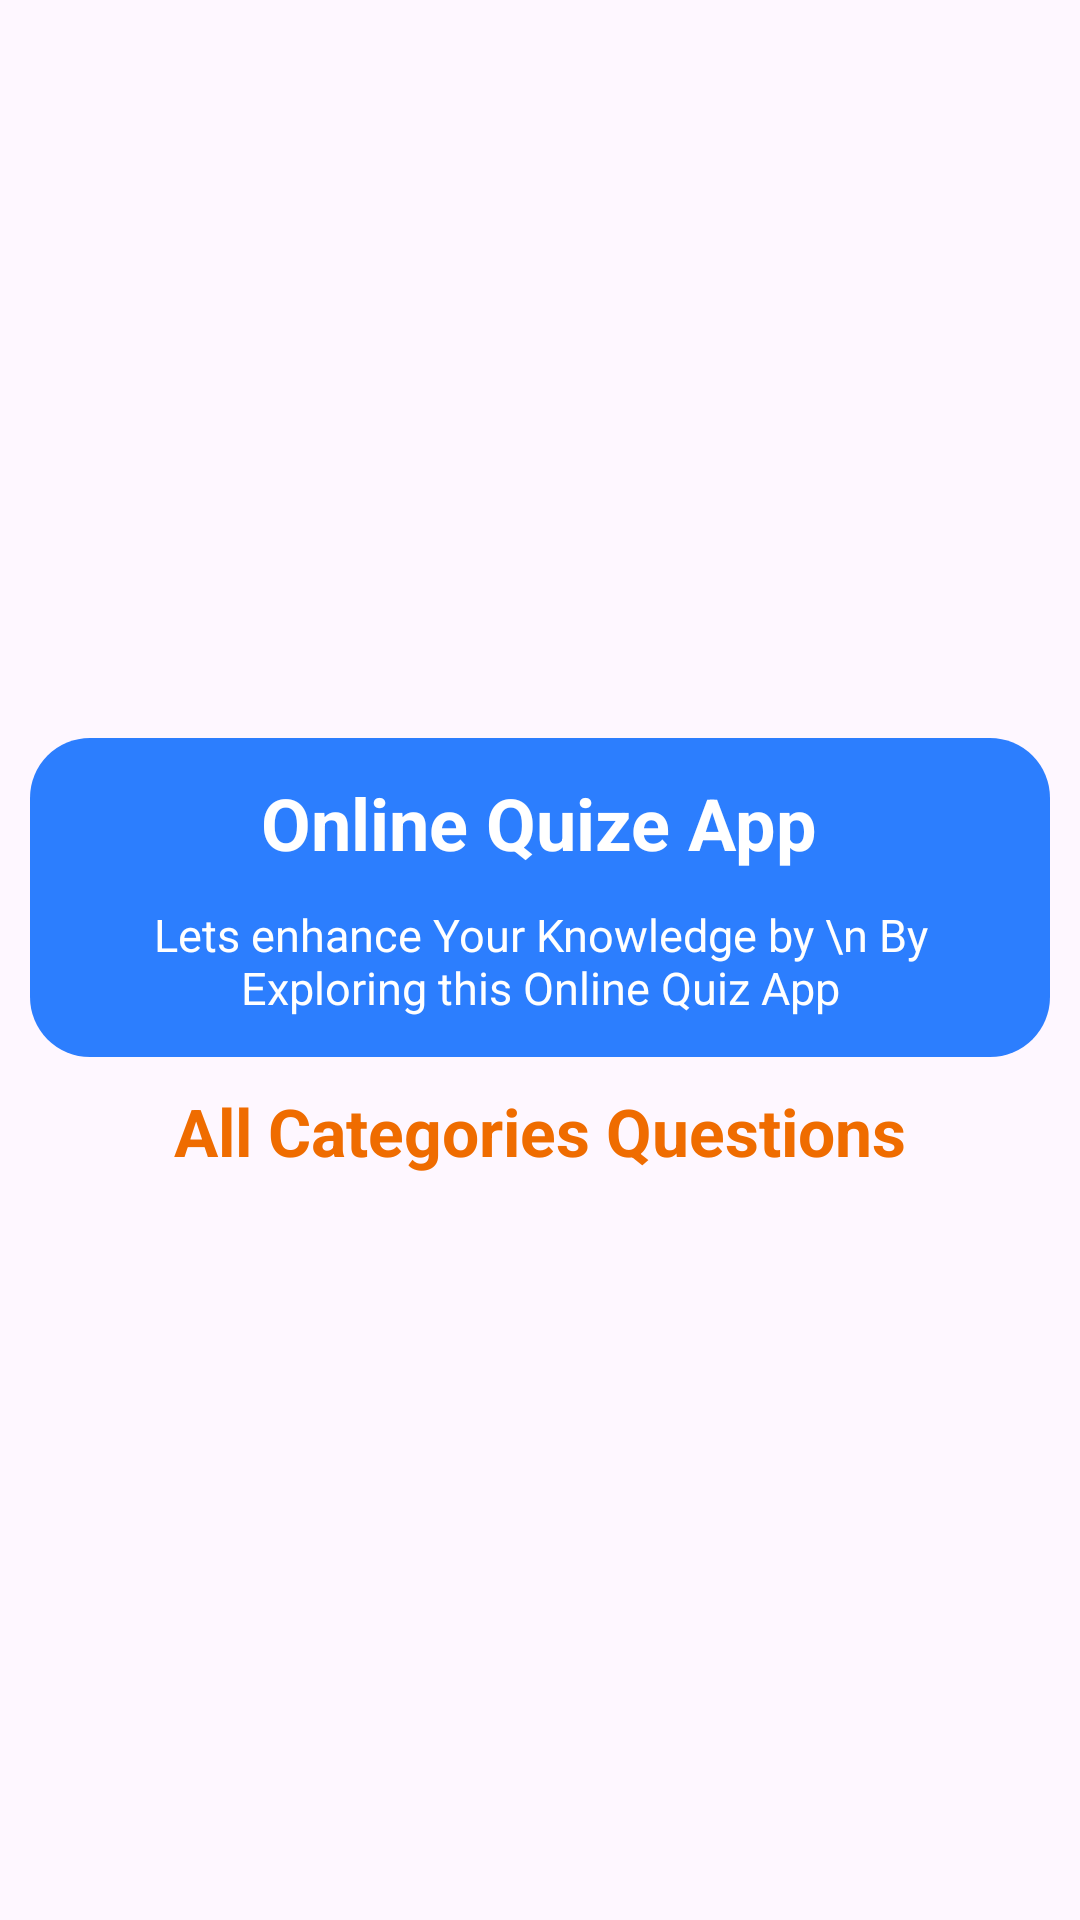

Write the Android layout XML for this screen, with the resource values it uses.
<!-- AndroidManifest.xml: application theme Theme.OnlineQuizApp -->
<!-- res/layout/activity_main.xml -->
<?xml version="1.0" encoding="utf-8"?>
<androidx.core.widget.NestedScrollView
    xmlns:android="http://schemas.android.com/apk/res/android"
    xmlns:app="http://schemas.android.com/apk/res-auto"
    xmlns:tools="http://schemas.android.com/tools"
    android:layout_width="match_parent"
    android:layout_height="match_parent"
    android:fillViewport="true"
    tools:context=".MainActivity">

    <LinearLayout
        android:layout_width="match_parent"
        android:layout_height="wrap_content"
        android:orientation="vertical"
        android:padding="10dp">

        <ImageView
            android:layout_width="match_parent"
            android:layout_height="220dp"
            android:src="@drawable/online_quize_app_image"
            android:scaleType="fitXY" />

        <LinearLayout
            android:layout_width="match_parent"
            android:layout_height="wrap_content"
            android:orientation="vertical"
            android:padding="7dp"
            android:layout_marginTop="16dp"
            android:background="@drawable/linlay_radius_corner">

            <TextView
                android:layout_width="wrap_content"
                android:layout_height="wrap_content"
                android:id="@+id/app_name"
                android:text="Online Quize App"
                android:layout_gravity="center"
                android:textColor="@color/white"
                android:textStyle="bold"
                android:layout_margin="5dp"
                android:textSize="24sp" />

            <TextView
                android:layout_width="match_parent"
                android:layout_height="wrap_content"
                android:id="@+id/app_discription"
                android:text="Lets enhance Your Knowledge by \n By Exploring this Online Quiz App"
                android:textAlignment="center"
                android:textColor="@color/white"
                android:textStyle="normal"
                android:layout_margin="6dp"
                android:textSize="15sp" />
        </LinearLayout>


            <TextView
            android:layout_width="match_parent"
            android:layout_height="wrap_content"
            android:id="@+id/lbl_all_item"
            android:text="All Categories Questions"
            android:textSize="22sp"
            android:textStyle="bold"
            android:textAlignment="center"
            android:layout_marginTop="10sp"
            android:textColor="@color/orange" />
        <RelativeLayout
            android:layout_width="match_parent"
            android:layout_height="wrap_content"
            >
        <ProgressBar
            android:layout_width="wrap_content"
            android:layout_height="wrap_content"
            android:id="@+id/data_loader_pb"
            android:visibility="visible"
            android:layout_centerInParent="true"
            android:layout_marginTop="10dp" />

        <androidx.recyclerview.widget.RecyclerView
            android:layout_width="match_parent"
            android:layout_height="match_parent"
            android:id="@+id/recyView_main"
            android:layout_marginTop="10dp" />

        </RelativeLayout>

    </LinearLayout>
</androidx.core.widget.NestedScrollView>
<!-- resources referenced by this layout -->
<resources>
  <color name="orange">#EF6C00</color>
  <color name="white">#FFFFFFFF</color>
  <!-- drawable linlay_radius_corner (drawable) -->
  <?xml version="1.0" encoding="utf-8"?>
  <shape xmlns:android="http://schemas.android.com/apk/res/android">
  
  
  
  
      <corners
          android:radius="20dp"
          />
      <solid
          android:color="@color/blue"
          />
  
  
  </shape>
  <style name="Theme.OnlineQuizApp" parent="Base.Theme.OnlineQuizApp" />
  <color name="blue">#2C7EFE</color>
  <style name="Base.Theme.OnlineQuizApp" parent="Theme.Material3.DayNight.NoActionBar">
          
           <item name="colorPrimary">@color/orange</item>
           <item name="colorSecondary">@color/orange</item>
           <item name="colorPrimaryVariant">@color/orange</item>
           <item name="colorSecondaryVariant">@color/orange</item>
      </style>
</resources>
